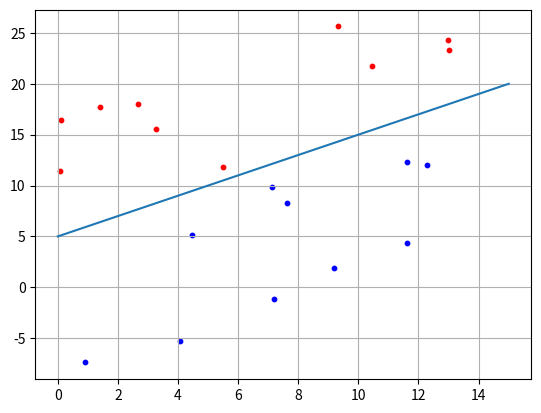

Python code for this plot:
import numpy as np
import matplotlib.pyplot as plt;
import numpy.random as rand
N = 10
bias=5

x1 = rand.uniform(0,15,N)
x2 = x1 + [np.random.randint(15) for i in range(N)] +0.3 +bias #выше прямой
C1 = [x1, x2]
for row in C1:
    print(" | ".join([str(i) for i in row]))

x1 = rand.uniform(0,15,N)
x2 = x1 - [np.random.randint(15) for i in range(N)] - 0.3 +bias #ниже прямой
C2 = [x1, x2]
for row in C2:
    print(" | ".join([str(i) for i in row]))


xf=[0,15]
yf=[0+bias,15+bias]

w1=0.5
w3=-bias*w1
w = np.array([-w1,w1,w3])
for i in range(N):
    x = np.array([C2[0][i], C2[1][i],1])
    print(C2[0][i])
    print(C2[1][i])
    y = np.dot(w, x)
    print(y)
    if y >= 0:
        print("Класс C1")
    else:
        print("Класс C2")

plt.scatter(C1[0][:], C1[1][:], s=10, c='red')#coordinates(x,y) s=radius(shape) ,c=color
plt.scatter(C2[0][:], C2[1][:], s=10, c='blue')
plt.plot(xf,yf)
plt.grid(True)
plt.show()